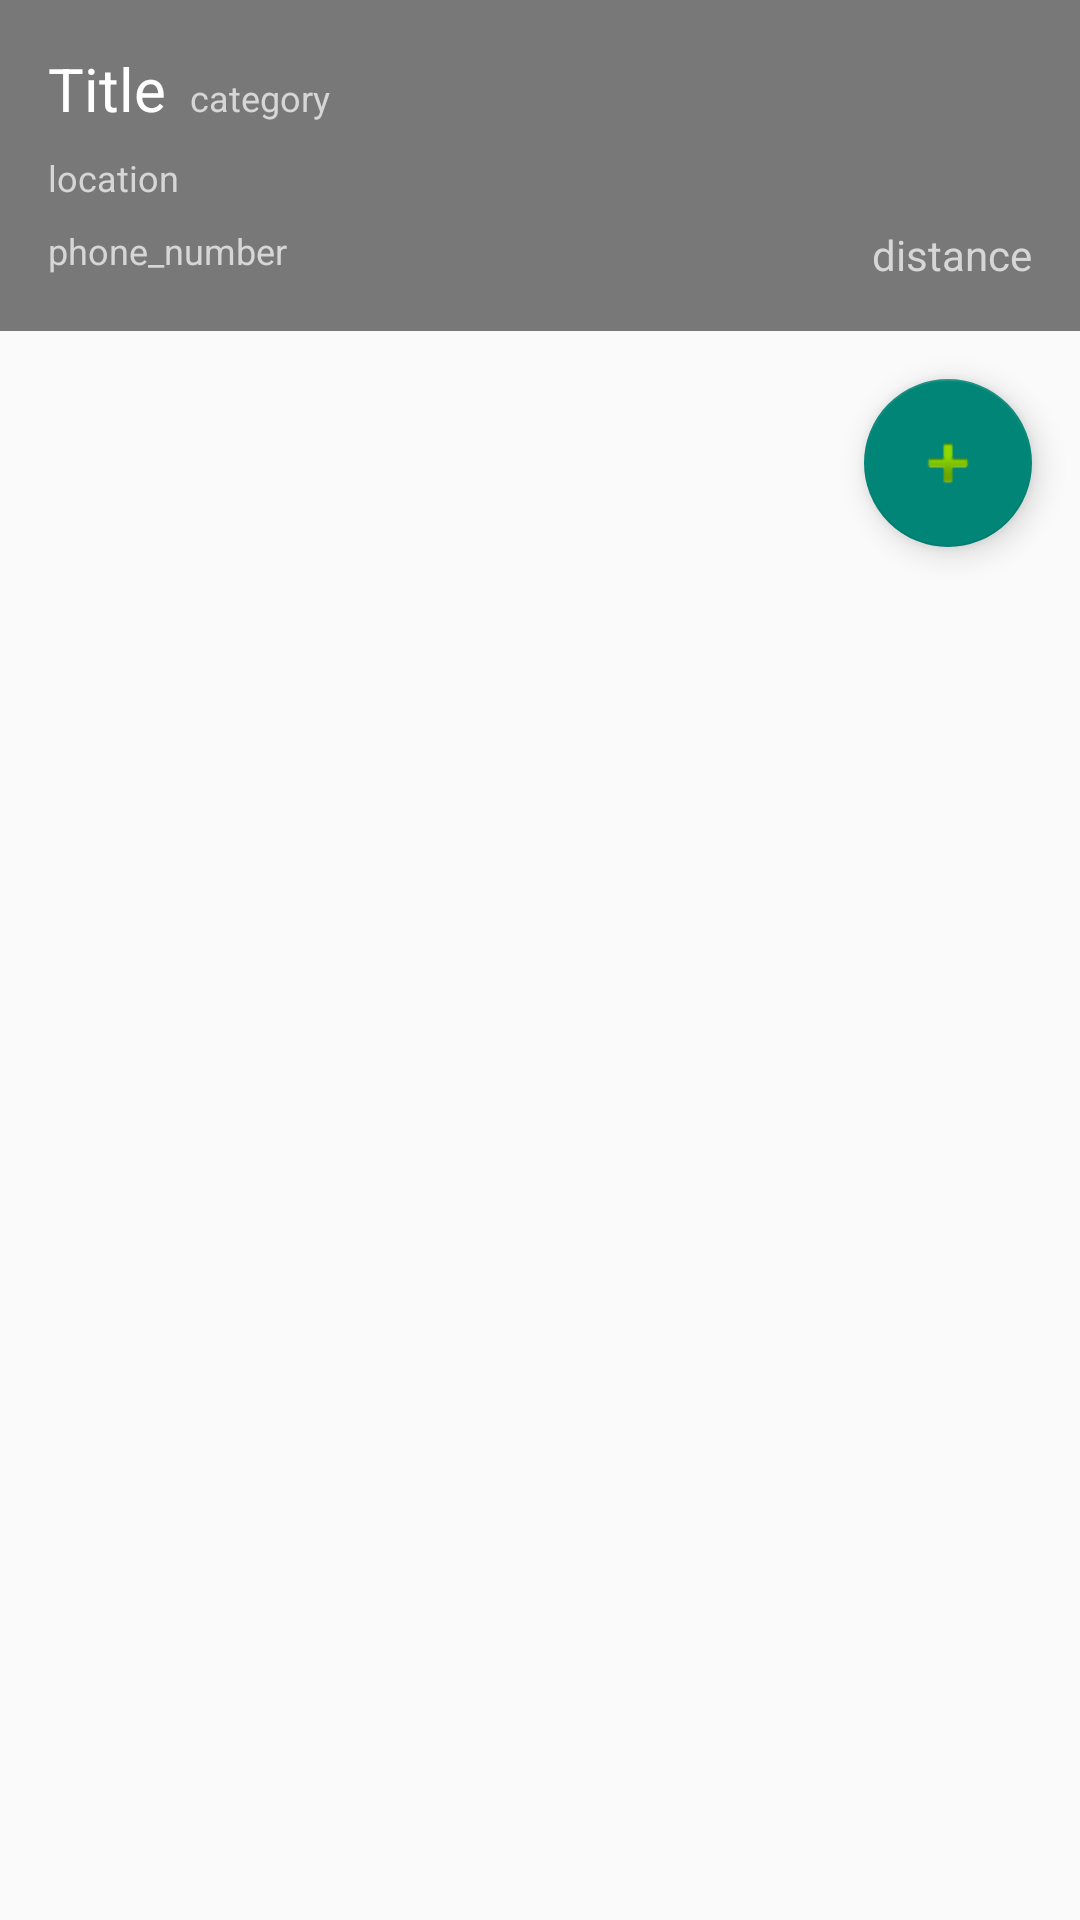

This screen was rendered from an Android layout file. Write that file and the resources it references.
<!-- AndroidManifest.xml: application theme Theme.AppCompat.DayNight.NoActionBar -->
<!-- res/layout/activity_listview_detail.xml -->
<?xml version="1.0" encoding="utf-8"?>
<LinearLayout xmlns:android="http://schemas.android.com/apk/res/android"
    android:orientation="vertical"
    android:layout_width="match_parent"
    android:layout_height="match_parent">

    <LinearLayout
        android:layout_width="match_parent"
        android:layout_height="wrap_content"
        android:background="#787878"
        android:orientation="horizontal"
        android:weightSum="1">

        <LinearLayout
            android:layout_width="match_parent"
            android:layout_height="wrap_content"
            android:padding="16dp"
            android:orientation="vertical"
            android:gravity="center_vertical">

            <LinearLayout
                android:layout_width="match_parent"
                android:layout_height="wrap_content"
                android:layout_marginBottom="8dp"
                android:orientation="horizontal">
                <TextView
                    android:id="@+id/list_detail_main_title"
                    android:layout_width="wrap_content"
                    android:layout_height="wrap_content"
                    android:layout_marginRight="8dp"
                    android:text="Title"
                    android:textSize="20sp"
                    android:textColor="#ffffff"/>

                <TextView
                    android:id="@+id/list_detail_main_category"
                    android:layout_width="wrap_content"
                    android:layout_height="wrap_content"
                    android:text="category"
                    android:textSize="12sp"
                    android:textColor="#d7d6d6"/>

            </LinearLayout>

            <TextView
                android:id="@+id/list_detail_main_location"
                android:layout_width="wrap_content"
                android:layout_height="wrap_content"
                android:layout_marginBottom="8dp"
                android:text="location"
                android:textSize="12sp"
                android:textColor="#d7d6d6"/>

            <RelativeLayout
                android:layout_width="match_parent"
                android:layout_height="wrap_content">

                <TextView
                    android:id="@+id/list_detail_main_phone"
                    android:layout_width="wrap_content"
                    android:layout_height="wrap_content"
                    android:text="phone_number"
                    android:textSize="12sp"
                    android:textColor="#d7d6d6"/>

                <TextView
                    android:id="@+id/list_detail_main_distance"
                    android:layout_width="wrap_content"
                    android:layout_height="wrap_content"
                    android:layout_alignParentRight="true"
                    android:text="distance"
                    android:textSize="14sp"
                    android:textColor="#d7d6d6" />

            </RelativeLayout>

        </LinearLayout>


    </LinearLayout>

    <FrameLayout
        android:layout_width="match_parent"
        android:layout_height="wrap_content">

        <android.support.design.widget.FloatingActionButton
            android:id="@+id/list_detail_view_add_review"
            android:clickable="true"
            android:layout_width="wrap_content"
            android:layout_height="wrap_content"
            android:layout_margin="16dp"
            android:src="@android:drawable/ic_input_add"
            android:layout_gravity="bottom|right"/>


        <ListView
            android:layout_width="match_parent"
            android:layout_height="wrap_content"
            android:id="@+id/review_list_item"
            />

    </FrameLayout>


</LinearLayout>
<!-- resources referenced by this layout -->
<resources>

</resources>
